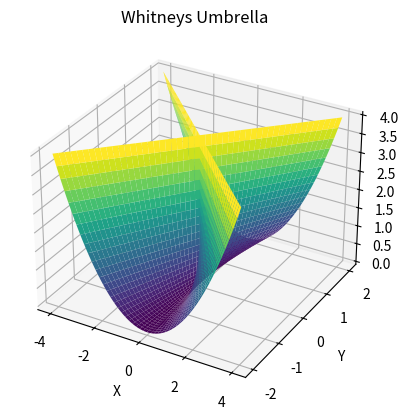

Write the Python code that produced this figure.
import numpy as np
import matplotlib.pyplot as plt
from mpl_toolkits.mplot3d import Axes3D

y_val = np.linspace(-2, 2, 1000)
z_val = np.linspace(-2, 2, 1000)
y_val, z_val = np.meshgrid(y_val, z_val)

x = y_val * z_val
y = y_val
z = z_val ** 2

fig = plt.figure()
ax = fig.add_subplot(111, projection='3d')
ax.plot_surface(x, y, z, cmap='viridis')

ax.set_xlabel('X')
ax.set_ylabel('Y')
ax.set_zlabel('Z')

plt.title('Whitneys Umbrella')
plt.savefig("./whitney_umbrella.png")
